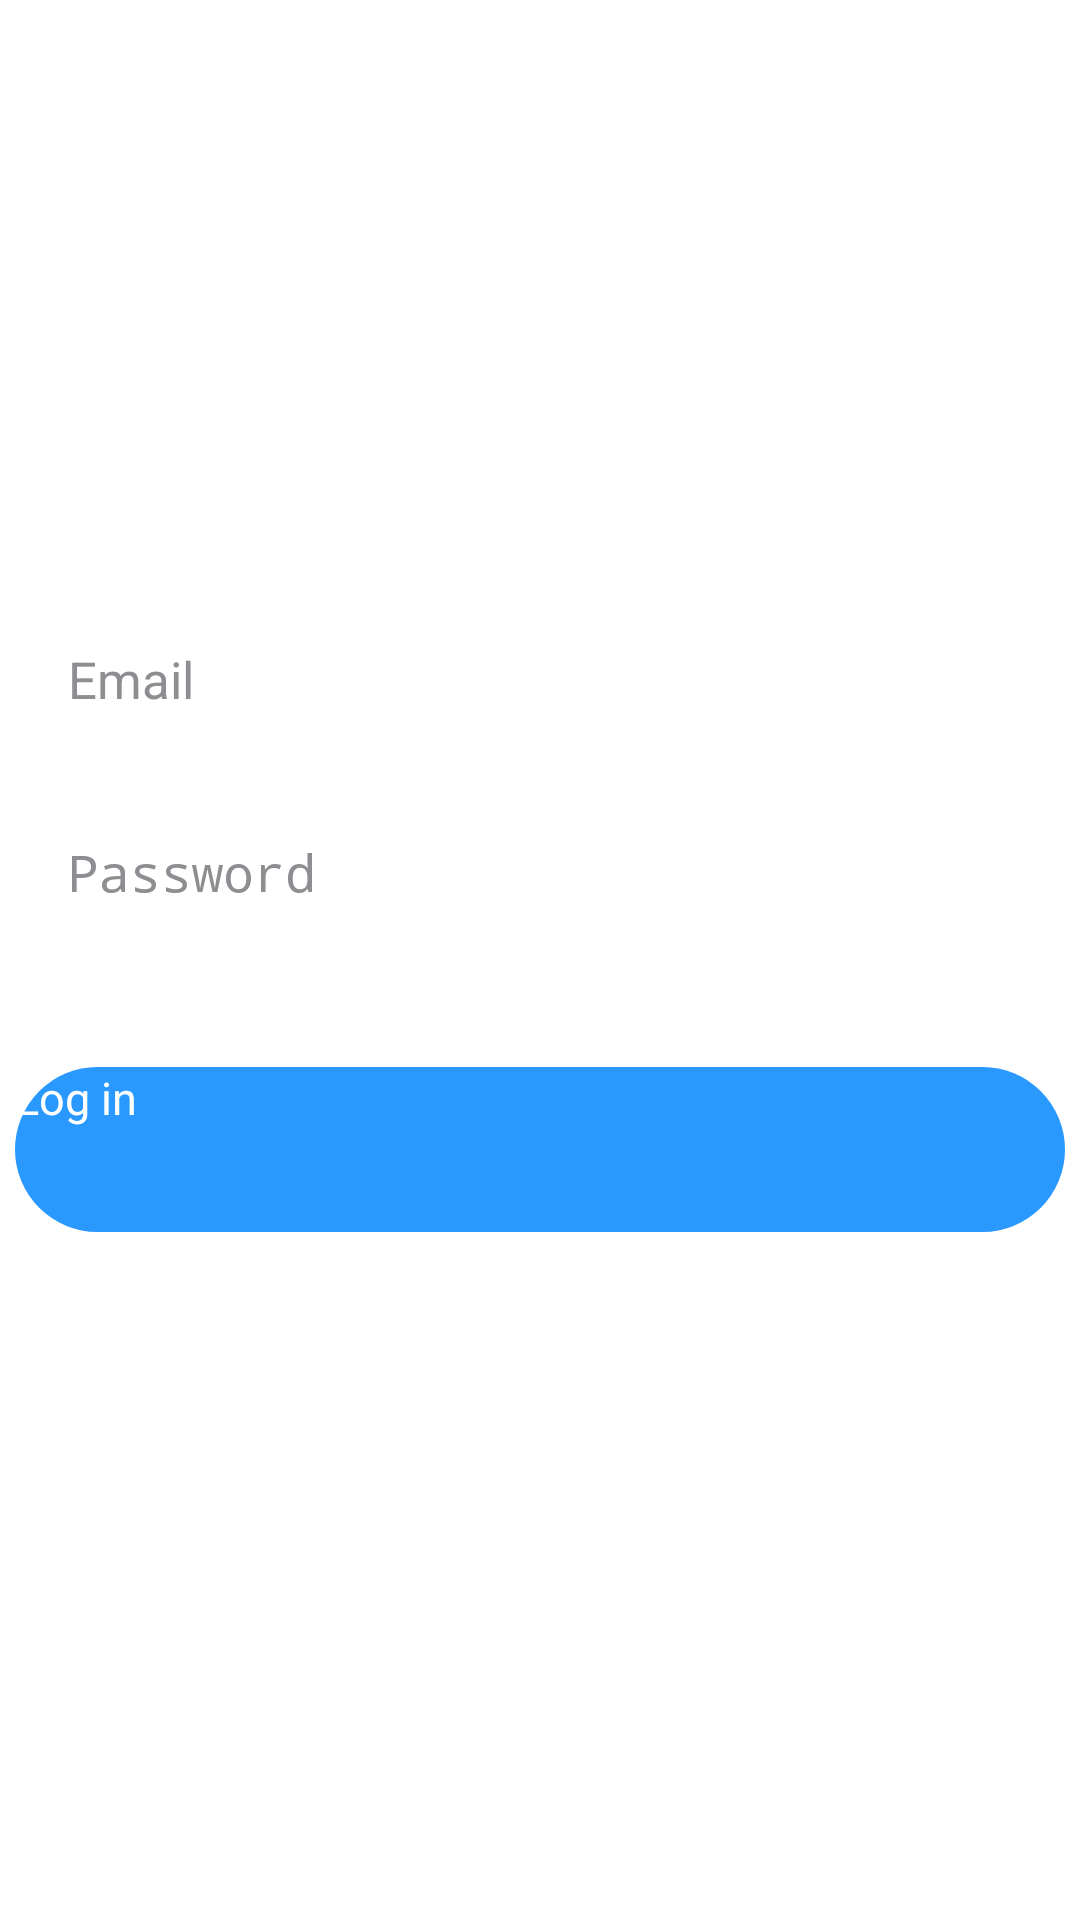

Write the Android layout XML for this screen, with the resource values it uses.
<!-- AndroidManifest.xml: application theme statusBarStyle -->
<!-- res/layout/activity_main.xml -->
<?xml version="1.0" encoding="utf-8"?>
<androidx.constraintlayout.widget.ConstraintLayout xmlns:android="http://schemas.android.com/apk/res/android"
    xmlns:app="http://schemas.android.com/apk/res-auto"
    xmlns:tools="http://schemas.android.com/tools"
    android:layout_width="match_parent"
    android:layout_height="match_parent"
    tools:context=".MainActivity">

    <EditText
        android:id="@+id/edtEmail"
        style="@style/textLogin"
        android:layout_width="wrap_content"
        android:layout_height="wrap_content"
        android:width="315dp"
        android:height="1dp"
        android:drawableBottom="@drawable/line_input"
        android:ems="10"
        android:textSize="17sp"
        android:hint="Email"
        android:inputType="text"
        app:layout_constraintBottom_toBottomOf="parent"
        app:layout_constraintEnd_toEndOf="parent"
        app:layout_constraintStart_toStartOf="parent"
        app:layout_constraintTop_toTopOf="parent"
        app:layout_constraintVertical_bias="0.348" />

    <EditText
        android:id="@+id/edtPassword"
        style="@style/textLogin"
        android:layout_width="wrap_content"
        android:layout_height="wrap_content"
        android:width="315dp"
        android:height="1dp"
        android:drawableBottom="@drawable/line_input"
        android:ems="10"
        android:textSize="17sp"
        android:hint="Password"
        android:inputType="textPassword"
        app:layout_constraintBottom_toBottomOf="parent"
        app:layout_constraintEnd_toEndOf="parent"
        app:layout_constraintStart_toStartOf="parent"
        app:layout_constraintTop_toBottomOf="@+id/edtEmail"
        app:layout_constraintVertical_bias="0.11" />

    <Button
        android:id="@+id/button"
        android:layout_width="350dp"
        android:layout_height="wrap_content"
        android:text="Log in"
        app:layout_constraintBottom_toBottomOf="parent"
        app:layout_constraintEnd_toEndOf="parent"
        app:layout_constraintHorizontal_bias="0.498"
        app:layout_constraintStart_toStartOf="parent"
        app:layout_constraintTop_toBottomOf="@+id/edtPassword"
        android:background="@drawable/login"
        android:textSize="15sp"
        android:textColor="#fff"
        android:textAllCaps="false"
        android:height="55dp"
        app:layout_constraintVertical_bias="0.19" />
</androidx.constraintlayout.widget.ConstraintLayout>
<!-- resources referenced by this layout -->
<resources>
  <!-- drawable line_input (drawable) -->
  <?xml version ="1.0" encoding ="utf-8"?>
  <selector xmlns:android="http://schemas.android.com/apk/res/android">
      
      
      <item android:width="315dp" android:height="1dp">
          <shape android:shape="rectangle">
              <solid android:color="#ffe8e8e9" />
          </shape>
      </item>
  </selector>
  <!-- drawable login (drawable) -->
  <?xml version ="1.0" encoding ="utf-8"?>
  <selector xmlns:android="http://schemas.android.com/apk/res/android">
      <item android:width="315dp" android:height="55dp">
          <shape android:shape="rectangle">
              <corners android:radius="35dp" />
              <solid android:color="#ff2998ff" />
          </shape>
      </item>
  </selector>
  <style name="textLogin">
          <item name="android:textColor">#ff8e8e92</item>
          <item name="android:textSize">17sp</item>
      </style>
</resources>
